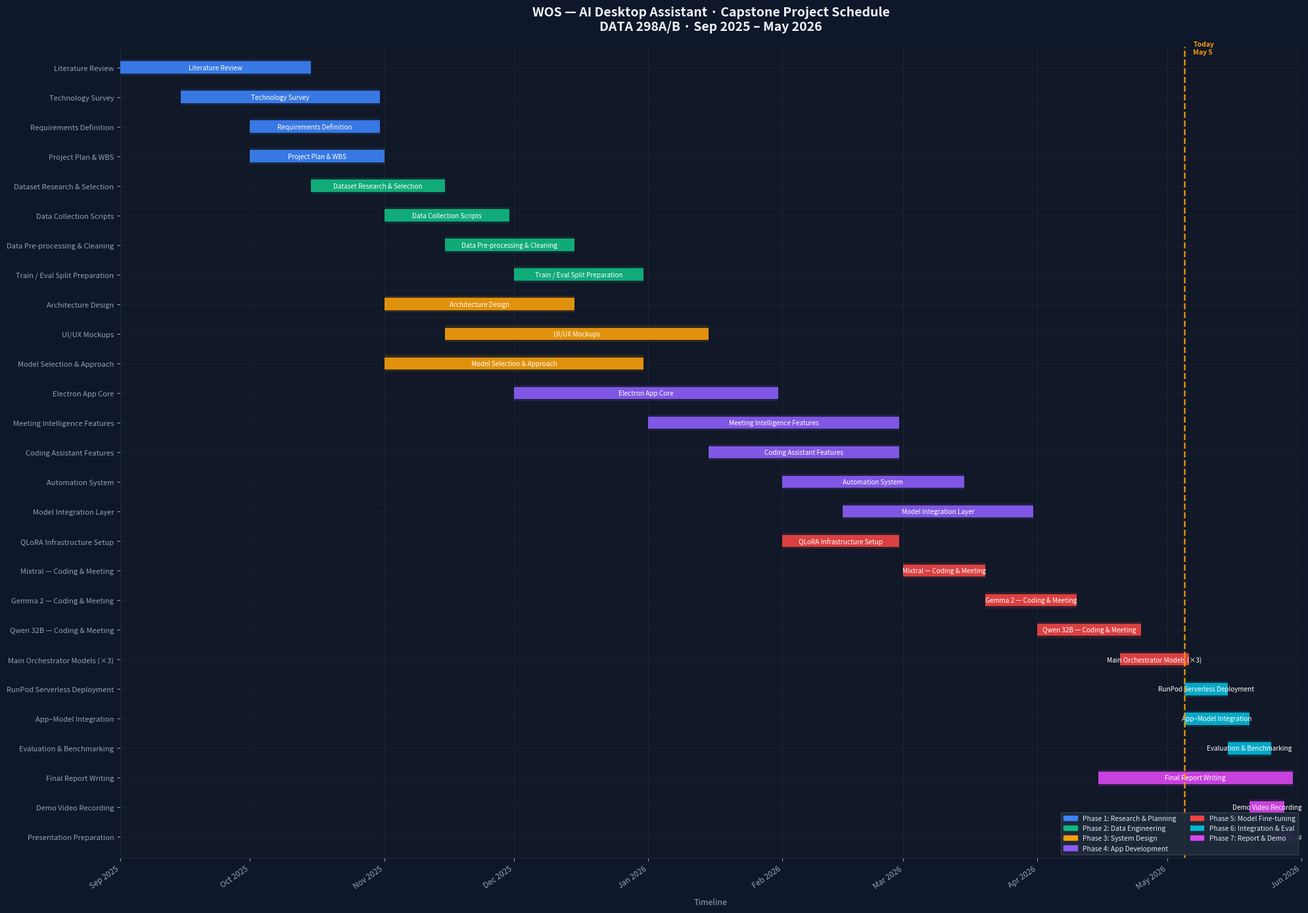

Generate this figure with matplotlib:
"""
WOS Capstone Project — Gantt Chart Generator
Run: python gantt_chart.py
Outputs: gantt_chart.png
"""

import matplotlib.pyplot as plt
import matplotlib.patches as mpatches
from datetime import datetime, timedelta
import numpy as np

# ── Task definitions ──────────────────────────────────────────────────────────
# (Phase, Task name, Start date, End date, Color)
tasks = [
    # Phase 1 — Research & Planning
    ("Phase 1: Research & Planning",  "Literature Review",               "2025-09-01", "2025-10-15", "#3b82f6"),
    ("Phase 1: Research & Planning",  "Technology Survey",               "2025-09-15", "2025-10-31", "#3b82f6"),
    ("Phase 1: Research & Planning",  "Requirements Definition",         "2025-10-01", "2025-10-31", "#3b82f6"),
    ("Phase 1: Research & Planning",  "Project Plan & WBS",              "2025-10-01", "2025-11-01", "#3b82f6"),

    # Phase 2 — Data Engineering
    ("Phase 2: Data Engineering",     "Dataset Research & Selection",    "2025-10-15", "2025-11-15", "#10b981"),
    ("Phase 2: Data Engineering",     "Data Collection Scripts",         "2025-11-01", "2025-11-30", "#10b981"),
    ("Phase 2: Data Engineering",     "Data Pre-processing & Cleaning",  "2025-11-15", "2025-12-15", "#10b981"),
    ("Phase 2: Data Engineering",     "Train / Eval Split Preparation",  "2025-12-01", "2025-12-31", "#10b981"),

    # Phase 3 — System Design
    ("Phase 3: System Design",        "Architecture Design",             "2025-11-01", "2025-12-15", "#f59e0b"),
    ("Phase 3: System Design",        "UI/UX Mockups",                   "2025-11-15", "2026-01-15", "#f59e0b"),
    ("Phase 3: System Design",        "Model Selection & Approach",      "2025-11-01", "2025-12-31", "#f59e0b"),

    # Phase 4 — App Development
    ("Phase 4: App Development",      "Electron App Core",               "2025-12-01", "2026-01-31", "#8b5cf6"),
    ("Phase 4: App Development",      "Meeting Intelligence Features",   "2026-01-01", "2026-02-28", "#8b5cf6"),
    ("Phase 4: App Development",      "Coding Assistant Features",       "2026-01-15", "2026-02-28", "#8b5cf6"),
    ("Phase 4: App Development",      "Automation System",               "2026-02-01", "2026-03-15", "#8b5cf6"),
    ("Phase 4: App Development",      "Model Integration Layer",         "2026-02-15", "2026-03-31", "#8b5cf6"),

    # Phase 5 — Model Fine-tuning
    ("Phase 5: Model Fine-tuning",    "QLoRA Infrastructure Setup",      "2026-02-01", "2026-02-28", "#ef4444"),
    ("Phase 5: Model Fine-tuning",    "Mixtral — Coding & Meeting",      "2026-03-01", "2026-03-20", "#ef4444"),
    ("Phase 5: Model Fine-tuning",    "Gemma 2 — Coding & Meeting",      "2026-03-20", "2026-04-10", "#ef4444"),
    ("Phase 5: Model Fine-tuning",    "Qwen 32B — Coding & Meeting",     "2026-04-01", "2026-04-25", "#ef4444"),
    ("Phase 5: Model Fine-tuning",    "Main Orchestrator Models (×3)",   "2026-04-20", "2026-05-06", "#ef4444"),

    # Phase 6 — Integration & Evaluation
    ("Phase 6: Integration & Eval",   "RunPod Serverless Deployment",    "2026-05-05", "2026-05-15", "#06b6d4"),
    ("Phase 6: Integration & Eval",   "App–Model Integration",           "2026-05-05", "2026-05-20", "#06b6d4"),
    ("Phase 6: Integration & Eval",   "Evaluation & Benchmarking",       "2026-05-15", "2026-05-25", "#06b6d4"),

    # Phase 7 — Report & Demo
    ("Phase 7: Report & Demo",        "Final Report Writing",            "2026-04-15", "2026-05-30", "#d946ef"),
    ("Phase 7: Report & Demo",        "Demo Video Recording",            "2026-05-20", "2026-05-28", "#d946ef"),
    ("Phase 7: Report & Demo",        "Presentation Preparation",        "2026-05-25", "2026-05-30", "#d946ef"),
]

# ── Setup ─────────────────────────────────────────────────────────────────────
proj_start = datetime(2025, 9, 1)
proj_end   = datetime(2026, 6, 1)

def to_x(dt_str):
    dt = datetime.strptime(dt_str, "%Y-%m-%d")
    return (dt - proj_start).days

task_names  = [t[1] for t in tasks]
n = len(tasks)

fig, ax = plt.subplots(figsize=(20, 14))
fig.patch.set_facecolor("#0f172a")
ax.set_facecolor("#111827")

# ── Draw bars ─────────────────────────────────────────────────────────────────
bar_height = 0.55
phase_colors = {}

for i, (phase, name, start, end, color) in enumerate(tasks):
    x_start = to_x(start)
    x_end   = to_x(end)
    y = n - 1 - i

    # Shadow
    ax.barh(y, x_end - x_start, left=x_start, height=bar_height,
            color=color, alpha=0.15, edgecolor="none")
    # Main bar
    ax.barh(y, x_end - x_start, left=x_start, height=bar_height * 0.75,
            color=color, alpha=0.9, edgecolor="none",
            linewidth=0, zorder=3)

    # Task label inside/outside bar
    bar_len = x_end - x_start
    label_x = x_start + bar_len / 2
    ax.text(label_x, y, name, va="center", ha="center",
            fontsize=7.2, color="white", fontweight="500", zorder=4,
            clip_on=True)

    phase_colors[phase] = color

# ── X axis — months ───────────────────────────────────────────────────────────
months = []
d = proj_start.replace(day=1)
while d <= proj_end:
    months.append(d)
    if d.month == 12:
        d = d.replace(year=d.year + 1, month=1)
    else:
        d = d.replace(month=d.month + 1)

tick_positions = [(m - proj_start).days for m in months]
tick_labels = [m.strftime("%b %Y") for m in months]

ax.set_xticks(tick_positions)
ax.set_xticklabels(tick_labels, rotation=35, ha="right",
                   fontsize=8.5, color="#94a3b8")
ax.set_xlim(0, (proj_end - proj_start).days)

# ── Y axis ────────────────────────────────────────────────────────────────────
ax.set_yticks(range(n))
ax.set_yticklabels(reversed([t[1] for t in tasks]),
                   fontsize=8, color="#e2e8f0")
ax.set_ylim(-0.7, n - 0.3)

# ── Grid ──────────────────────────────────────────────────────────────────────
for tp in tick_positions:
    ax.axvline(tp, color="#1f2937", linewidth=0.6, zorder=1)
ax.grid(axis="y", color="#1f2937", linewidth=0.4, zorder=1)

# ── Today marker ─────────────────────────────────────────────────────────────
today_x = (datetime(2026, 5, 5) - proj_start).days
ax.axvline(today_x, color="#f59e0b", linewidth=1.8, linestyle="--",
           zorder=5, alpha=0.9)
ax.text(today_x + 2, n - 0.1, "Today\nMay 5", color="#f59e0b",
        fontsize=7.5, va="top", fontweight="bold")

# ── Phase legend ─────────────────────────────────────────────────────────────
patches = [mpatches.Patch(color=c, label=p) for p, c in phase_colors.items()]
ax.legend(handles=patches, loc="lower right", fontsize=7.5,
          facecolor="#1e293b", edgecolor="#374151", labelcolor="#e2e8f0",
          framealpha=0.95, ncol=2)

# ── Title & labels ────────────────────────────────────────────────────────────
ax.set_title("WOS — AI Desktop Assistant · Capstone Project Schedule\n"
             "DATA 298A/B · Sep 2025 – May 2026",
             fontsize=14, fontweight="bold", color="#f1f5f9", pad=18)
ax.set_xlabel("Timeline", fontsize=9, color="#94a3b8", labelpad=8)

ax.spines["top"].set_visible(False)
ax.spines["right"].set_visible(False)
ax.spines["left"].set_color("#1f2937")
ax.spines["bottom"].set_color("#1f2937")
ax.tick_params(colors="#94a3b8")

plt.tight_layout()
plt.savefig("gantt_chart.png", dpi=180, bbox_inches="tight",
            facecolor=fig.get_facecolor())
print("Saved: gantt_chart.png")
plt.show()
